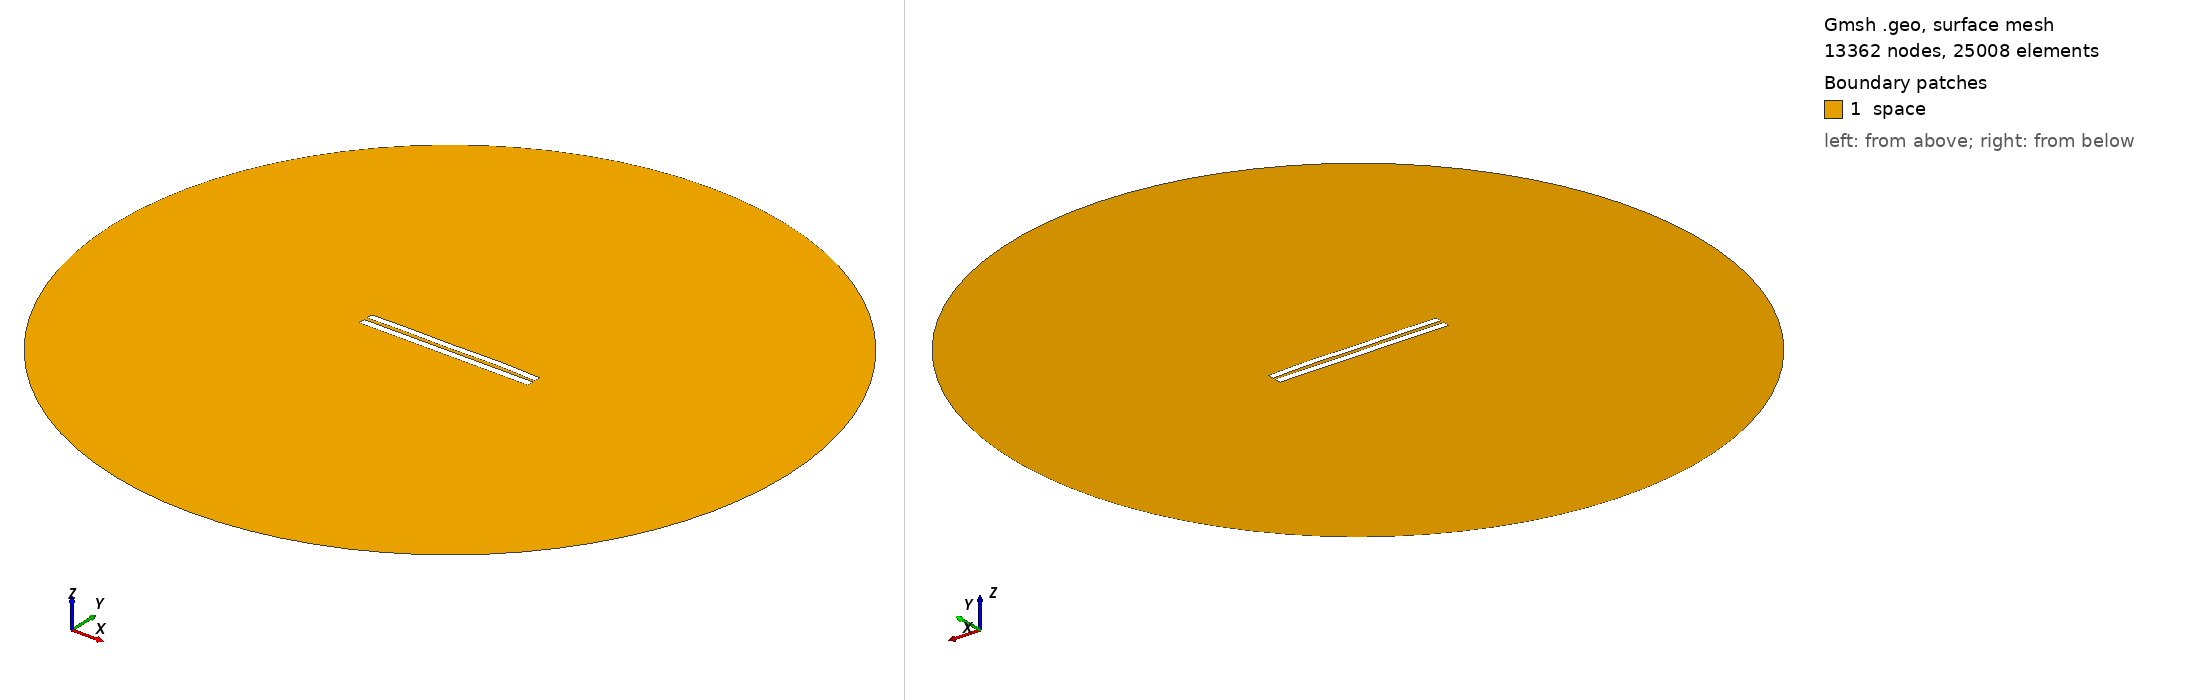

Gmsh geometry script, surface-meshed: 13362 nodes, 25008 surface elements. Boundary patches (legend numbers): 1 space. Left view from above one corner, right view from below the opposite corner. Legend entries are the model's physical surfaces. The drawing asked Gmsh for element sizes between 1% and 20% of the model's largest extent; the script's own settings can give other sizes.

=== 4735.geo (drawn) ===
//---------------------------------------
// Geometry kernel
//---------------------------------------

SetFactory("OpenCASCADE");



//---------------------------------------
// Parameters of the geometry
//---------------------------------------

// Overetch of the upper plate
overetch = 0.125;

// Distance between the plates
distance = 2.0;

// Discretization over the x axis (for the deformation)
nx = 50; 

// Length of the plate
L = 100 - overetch; 

// Number of modes
n = 4; 

// 1st mode coefficient
coeff(1) = 0.0;
beta(1) = 0.596864 * 3.1415926535 / L;

// 2nd mode coefficient
coeff(2) = 0.15;
beta(2) = 1.49418 * 3.1415926535 / L;

// 3rd mode coefficient
coeff(3) = -0.075;
beta(3) = 2.50025 * 3.1415926535 / L;

// 4th mode coefficient
coeff(4) = 0.15;
beta(4) = 3.49999 * 3.1415926535 / L;



//---------------------------------------
// Upper plate (deformed rectangle)
//---------------------------------------

// Coordiantes of the upper plate
xmin = -50;
xmax = 50 - overetch;

// Height of the upper plate
yheight = 4 - 2 * overetch;

// Indexes of the points
UpperID[] = {};
LowerID[] = {};
LeftID[] = {};
RightID[] = {};

// Point index
p = 1;

// Horizontal edges
For i In {1:nx}
    x = xmin + (i-1)*(xmax - xmin)/(nx-1);

    y_bottom = distance / 2 + overetch;
    For j In {1:n}
        C = (Cosh(beta(j)*L) + Cos(beta(j)*L)) / (Sinh(beta(j)*L) + Sin(beta(j)*L));
        y_bottom  = y_bottom + coeff(j) * (Cosh(beta(j)*(x+50)) - Cos(beta(j)*(x+50)) - C * (Sinh(beta(j)*(x+50)) - Sin(beta(j)*(x+50))));
    EndFor

    y_top = y_bottom + yheight;

    Point(p) = {x, y_top, 0, 1.0};
    UpperID[i] = p;
    p = p + 1;

    Point(p) = {x, y_bottom, 0, 1.0};
    LowerID[i] = p;
    p = p + 1;
EndFor

// Create point lists
UpperPts[] = {}; LowerPts[] = {};
For i In {1:nx}
  UpperPts[] += {UpperID[i]};
  LowerPts[] += {LowerID[i]};
EndFor

// Build splines
Spline(1) = {UpperPts[]};
Spline(2) = {LowerPts[]};
Line(3) = {LowerPts[nx-1], UpperPts[nx-1]};
Line(4) = {LowerPts[0], UpperPts[0]};

// Build the plane surface
Curve Loop(1) = {2, 3, -1, -4};
Plane Surface(1) = {1};



//---------------------------------------
// Lower plate (rectangle)
//---------------------------------------

// Vertices
Point(1001) = {-50, -1, 0, 1.0};
Point(1002) = { 50, -1, 0, 1.0};
Point(1003) = { 50,  -5, 0, 1.0};
Point(1004) = {-50,  -5, 0, 1.0};

// Edges
Line(5) = {1001, 1002};
Line(6) = {1002, 1003};
Line(7) = {1003, 1004};
Line(8) = {1004, 1001};

// Plane surface
Line Loop(2) = {5, 6, 7, 8};
Plane Surface(2) = {2}; 



//---------------------------------------
// Outer (fictious) boundary
//---------------------------------------

// Points
Point(1005) = {0, 0, 0};       // Center
Point(1006) = {200, 0, 0};     // Start point
Point(1007) = {0, 200, 0};     // 90 degrees
Point(1008) = {-200, 0, 0};    // 180 degrees
Point(1009) = {0, -200, 0};    // 270 degrees

// Circle arcs (each needs start, center, end)
Circle(9) = {1006, 1005, 1007};
Circle(10) = {1007, 1005, 1008};
Circle(11) = {1008, 1005, 1009};
Circle(12) = {1009, 1005, 1006};

// Plane surface for the entire domain
Curve Loop(3) = {9, 10, 11, 12};
Surface(3) = {3};

// Subtract the plates from the whole domain to obtain the actual domain where we want to solve the equations
BooleanDifference{ Surface{3}; Delete; }{ Surface{1}; Surface{2}; Delete; }




//---------------------------------------
// Transfinite Lines/Curves
//---------------------------------------

// Set the number of points on the boundaries
r = 7;

// Plates
Transfinite Curve {1, 2} = 50*r Using Progression 1;
Transfinite Curve {3, 4} = 2*r Using Progression 1;
Transfinite Line {5, 7} = 50*r Using Progression 1;
Transfinite Line {6, 8} = 2*r Using Progression 1;

// Outer boundary
Transfinite Line {9, 10, 11, 12} = 20 Using Progression 1;



//---------------------------------------
// Physical groups
//---------------------------------------                

// Physical curves (boundaries)
Physical Line("force_segment", 10) = {2};
Physical Line("upper_plate", 11) = {1, 3, 4};
Physical Line("lower_plate", 12) = {5, 6, 7, 8};
Physical Line("boundary", 20) = {9, 10, 11, 12};

// Physical Surfaces
Physical Surface("space", 30) = {3};



//---------------------------------------
// 6. Generate the Mesh
//---------------------------------------

// 2D mesh generation
Mesh 2;
